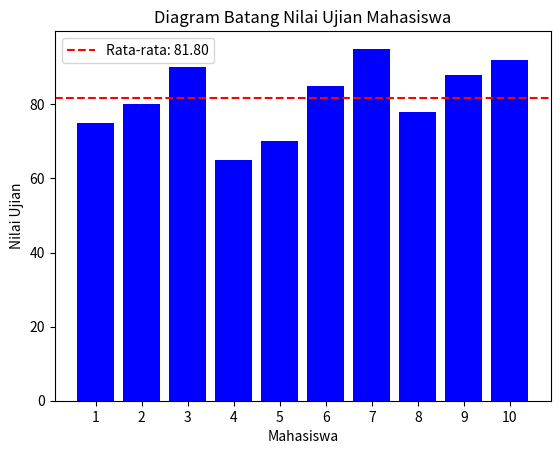

The script that saved this image:
import matplotlib.pyplot as plt
from functools import reduce

# Data nilai-nilai ujian mahasiswa
nilai_mahasiswa = [75, 80, 90, 65, 70, 85, 95, 78, 88, 92]

# TODO 1: Menghitung rata-rata menggunakan fungsi reduce
rata_rata = reduce(lambda x, y: x + y, nilai_mahasiswa) / len(nilai_mahasiswa)

# TODO 2: Membuat label mahasiswa (sumbu x) dalam bentuk fungsional dinamis (list-map-lambda)
label_mahasiswa = list(map(lambda i: str(i+1), range(len(nilai_mahasiswa))))

# TODO 3: Visualisasi data dalam bentuk diagram batang
plt.bar(label_mahasiswa, nilai_mahasiswa, color='blue')
plt.xlabel('Mahasiswa')
plt.ylabel('Nilai Ujian')
plt.title('Diagram Batang Nilai Ujian Mahasiswa')
plt.axhline(y=rata_rata, color='red', linestyle='--', label=f'Rata-rata: {rata_rata:.2f}')
plt.legend()
plt.show()
